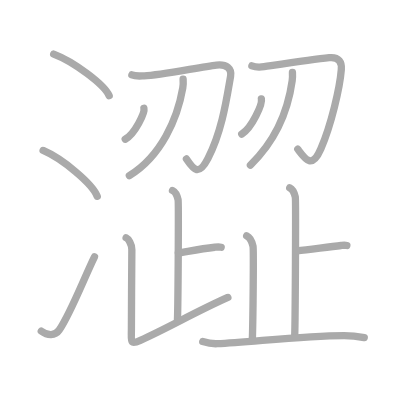
t = 0.00 s
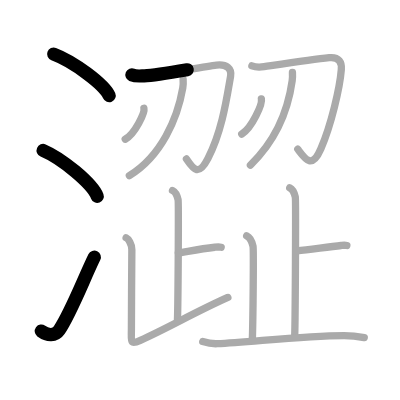
t = 3.25 s
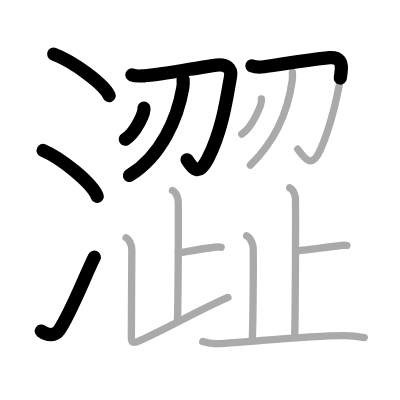
t = 6.50 s
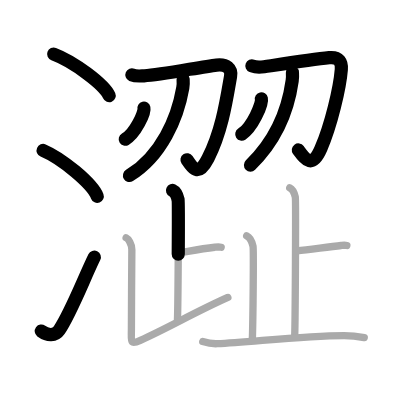
t = 9.50 s
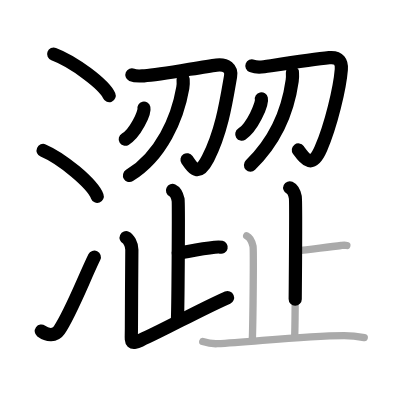
t = 12.75 s
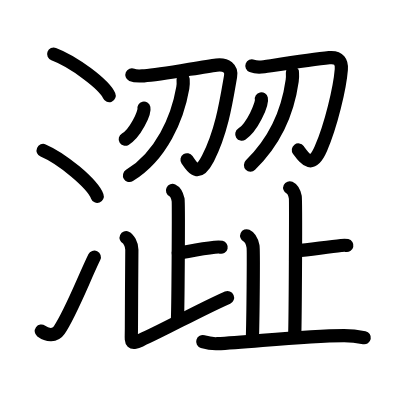
t = 16.00 s

The animated SVG that drew these frames (rendered in a browser with its animation timeline set to each time). Animation: 16 SMIL elements (animate=16); one cycle of 16.00 s.

<?xml version="1.0" standalone="no"?>
<!DOCTYPE svg PUBLIC "-//W3C//DTD SVG 1.1//EN"   "http://www.w3.org/Graphics/SVG/1.1/DTD/svg11.dtd">
<svg width="400px" height="400px"  version="1.1" xmlns="http://www.w3.org/2000/svg">
  <defs>
    <marker id="Triangle" viewBox="0 0 10 10" refX="0" refY="5" markerUnits="strokeWidth" markerWidth="3" style="stroke-opacity:0%;fill:#aaaaaa;" markerHeight="2" orient="auto">
      <path d="M 0 0 L 10 5 L 0 10 z" />
    </marker>
    
    <marker id="Arrow" viewBox="0 0 10 10" refX="5" refY="5" markerUnits="strokeWidth" markerWidth="1.8" style="stroke-opacity:0%;fill:#770000;" markerHeight="2" orient="auto">
      <path d="M 0 4 L 6 4 L 4 1 L 10 5 L 4 9 L 6 6 L 0 6 z" />
        <circle cx="5" cy="5" r="5" />
      </marker>
    
    <marker id="TriangleRed" viewBox="0 0 10 10" refX="0" refY="5" markerUnits="strokeWidth" markerWidth="3" style="stroke-opacity:0%;fill:#CC0000;" markerHeight="2" orient="auto">
      <path d="M 0 0 L 10 5 L 0 10 z" />
    </marker>
    
    <marker id="ArrowRed" viewBox="0 0 10 10" refX="5" refY="5" markerUnits="strokeWidth" markerWidth="1.8" style="stroke-opacity:0%;fill:#CC0000;" markerHeight="2" orient="auto">
      <path d="M 0 4 L 6 4 L 4 1 L 10 5 L 4 9 L 6 6 L 0 6 z" />
        <circle cx="5" cy="5" r="5" />
      </marker>
    
  </defs>
  
  <path style="fill:#ffffff; fill-opacity:100%; fill-rule:evenodd; stroke-width:0;" d="M 0 0 L 400px 0 L 400px 400px L 0 400px L 0 0" />

  <g transform="scale(3.6697247706422 3.6697247706422)">
<path style="fill:none; fill-opacity:0%; fill-rule:evenodd; stroke:#aaaaaa; stroke-opacity:100%; stroke-width: 1.5pt; stroke-linejoin:round; stroke-linecap:round;" d="M14.63 14.75c5.34 2 13.78 8.23 15.12 11.34"></path>
<path style="fill:none; fill-opacity:0%; fill-rule:evenodd; stroke:#aaaaaa; stroke-opacity:100%; stroke-width: 1.5pt; stroke-linejoin:round; stroke-linecap:round;" d="M11.75 41c5.21 2.21 13.45 9.07 14.75 12.5"></path>
<path style="fill:none; fill-opacity:0%; fill-rule:evenodd; stroke:#aaaaaa; stroke-opacity:100%; stroke-width: 1.5pt; stroke-linejoin:round; stroke-linecap:round;" d="M11.25 90.23c1.71 1.27 3.78 1.32 4.86-0.25c3.14-4.57 6.79-14.16 9.64-19.99"></path>
<path style="fill:none; fill-opacity:0%; fill-rule:evenodd; stroke:#aaaaaa; stroke-opacity:100%; stroke-width: 1.5pt; stroke-linejoin:round; stroke-linecap:round;" d="M35.94 20.41c1.07 0.46 2.41 0.28 3.36 0.25c4.45-0.15 15.46-2.46 19.7-2.93c2.75-0.31 4.2 0.95 3.83 3.08c-1.08 6.2-2.33 14.95-6.15 22.35c-2.51 4.86-3.81 3.22-5.87 0.15"></path>
<path style="fill:none; fill-opacity:0%; fill-rule:evenodd; stroke:#aaaaaa; stroke-opacity:100%; stroke-width: 1.5pt; stroke-linejoin:round; stroke-linecap:round;" d="M49.9 21.59c0.04 0.58 0.06 1.51-0.09 2.35C48.39 32.17 44 42.5 35.25 47.84"></path>
<path style="fill:none; fill-opacity:0%; fill-rule:evenodd; stroke:#aaaaaa; stroke-opacity:100%; stroke-width: 1.5pt; stroke-linejoin:round; stroke-linecap:round;" d="M39.22 29.49c0.28 1.19-2.36 6.87-5.1 8.45"></path>
<path style="fill:none; fill-opacity:0%; fill-rule:evenodd; stroke:#aaaaaa; stroke-opacity:100%; stroke-width: 1.5pt; stroke-linejoin:round; stroke-linecap:round;" d="M68.64 17.96c1.06 0.41 2.4 0.36 3.32 0.22c7.56-1.13 13.57-2.05 17.76-2.46c2.72-0.27 3.44 1.31 3.29 3.21c-0.4 5.01-2.76 15.08-5.57 21.59c-2.47 5.71-4.27 2.84-6.3 0.13"></path>
<path style="fill:none; fill-opacity:0%; fill-rule:evenodd; stroke:#aaaaaa; stroke-opacity:100%; stroke-width: 1.5pt; stroke-linejoin:round; stroke-linecap:round;" d="M79.69 19.76c0.03 0.56 0.05 1.45-0.07 2.26c-1.11 7.91-4.13 15.93-11.38 22.97"></path>
<path style="fill:none; fill-opacity:0%; fill-rule:evenodd; stroke:#aaaaaa; stroke-opacity:100%; stroke-width: 1.5pt; stroke-linejoin:round; stroke-linecap:round;" d="M71.23 26.95c0.3 1.36-2.49 7.8-5.36 9.61"></path>
<path style="fill:none; fill-opacity:0%; fill-rule:evenodd; stroke:#aaaaaa; stroke-opacity:100%; stroke-width: 1.5pt; stroke-linejoin:round; stroke-linecap:round;" d="M47.01 51.91c0.84 0.39 1.35 1.74 1.52 2.52c0.17 0.77 0 27.84-0.17 32.68"></path>
<path style="fill:none; fill-opacity:0%; fill-rule:evenodd; stroke:#aaaaaa; stroke-opacity:100%; stroke-width: 1.5pt; stroke-linejoin:round; stroke-linecap:round;" d="M48.6 68.99c2.9-0.49 6.14-1.21 9.91-1.62c0.94-0.1 1.17-0.13 1.76 0"></path>
<path style="fill:none; fill-opacity:0%; fill-rule:evenodd; stroke:#aaaaaa; stroke-opacity:100%; stroke-width: 1.5pt; stroke-linejoin:round; stroke-linecap:round;" d="M34.37 64.78c0.59 0.27 1.56 1.72 1.56 3.25c0 0.55-0.12 15.72-0.12 21.51c0 3.57-0.53 4.55 2.44 3.21c7.75-3.5 15-7.75 23.84-11.69"></path>
<path style="fill:none; fill-opacity:0%; fill-rule:evenodd; stroke:#aaaaaa; stroke-opacity:100%; stroke-width: 1.5pt; stroke-linejoin:round; stroke-linecap:round;" d="M78.95 51.19c0.84 0.39 1.35 1.74 1.52 2.51c0.17 0.77 0 33.28-0.17 38.12"></path>
<path style="fill:none; fill-opacity:0%; fill-rule:evenodd; stroke:#aaaaaa; stroke-opacity:100%; stroke-width: 1.5pt; stroke-linejoin:round; stroke-linecap:round;" d="M80.96 68.35c3.43-0.36 8.62-1.09 11.99-1.45c0.84-0.09 1.05-0.12 1.57 0"></path>
<path style="fill:none; fill-opacity:0%; fill-rule:evenodd; stroke:#aaaaaa; stroke-opacity:100%; stroke-width: 1.5pt; stroke-linejoin:round; stroke-linecap:round;" d="M67.22 64.26c0.96 0.44 1.54 1.99 1.73 2.87c0.19 0.88 0 20.02-0.19 25.54"></path>
<path style="fill:none; fill-opacity:0%; fill-rule:evenodd; stroke:#aaaaaa; stroke-opacity:100%; stroke-width: 1.5pt; stroke-linejoin:round; stroke-linecap:round;" d="M55.25 93.09c0.62 0.19 2.29 0.64 3.95 0.57c8.95-0.38 23.18-2.22 34.56-2.22c1.66 0 4.55 0.38 5.5 0.57"></path>

<path style="fill:none; fill-opacity:0%; fill-rule:evenodd; stroke:#000000; stroke-opacity:100%; stroke-width: 2.7pt; stroke-linejoin:round; stroke-linecap:round;" d="M14.63 14.75c5.34 2 13.78 8.23 15.12 11.34" pathLength="100" stroke-dashoffset="100" stroke-dasharray="100 105"><animate id="dashAnim1" attributeName="stroke-dashoffset" from="100" to="0" dur="1s" calcMode="linear" fill="freeze"/></path>
<path style="fill:none; fill-opacity:0%; fill-rule:evenodd; stroke:#000000; stroke-opacity:100%; stroke-width: 2.7pt; stroke-linejoin:round; stroke-linecap:round;" d="M11.75 41c5.21 2.21 13.45 9.07 14.75 12.5" pathLength="100" stroke-dashoffset="100" stroke-dasharray="100 105"><animate id="dashAnim2" attributeName="stroke-dashoffset" from="100" to="0" dur="1s" calcMode="linear" begin="dashAnim1.end" fill="freeze"/></path>
<path style="fill:none; fill-opacity:0%; fill-rule:evenodd; stroke:#000000; stroke-opacity:100%; stroke-width: 2.7pt; stroke-linejoin:round; stroke-linecap:round;" d="M11.25 90.23c1.71 1.27 3.78 1.32 4.86-0.25c3.14-4.57 6.79-14.16 9.64-19.99" pathLength="100" stroke-dashoffset="100" stroke-dasharray="100 105"><animate id="dashAnim3" attributeName="stroke-dashoffset" from="100" to="0" dur="1s" calcMode="linear" begin="dashAnim2.end" fill="freeze"/></path>
<path style="fill:none; fill-opacity:0%; fill-rule:evenodd; stroke:#000000; stroke-opacity:100%; stroke-width: 2.7pt; stroke-linejoin:round; stroke-linecap:round;" d="M35.94 20.41c1.07 0.46 2.41 0.28 3.36 0.25c4.45-0.15 15.46-2.46 19.7-2.93c2.75-0.31 4.2 0.95 3.83 3.08c-1.08 6.2-2.33 14.95-6.15 22.35c-2.51 4.86-3.81 3.22-5.87 0.15" pathLength="100" stroke-dashoffset="100" stroke-dasharray="100 105"><animate id="dashAnim4" attributeName="stroke-dashoffset" from="100" to="0" dur="1s" calcMode="linear" begin="dashAnim3.end" fill="freeze"/></path>
<path style="fill:none; fill-opacity:0%; fill-rule:evenodd; stroke:#000000; stroke-opacity:100%; stroke-width: 2.7pt; stroke-linejoin:round; stroke-linecap:round;" d="M49.9 21.59c0.04 0.58 0.06 1.51-0.09 2.35C48.39 32.17 44 42.5 35.25 47.84" pathLength="100" stroke-dashoffset="100" stroke-dasharray="100 105"><animate id="dashAnim5" attributeName="stroke-dashoffset" from="100" to="0" dur="1s" calcMode="linear" begin="dashAnim4.end" fill="freeze"/></path>
<path style="fill:none; fill-opacity:0%; fill-rule:evenodd; stroke:#000000; stroke-opacity:100%; stroke-width: 2.7pt; stroke-linejoin:round; stroke-linecap:round;" d="M39.22 29.49c0.28 1.19-2.36 6.87-5.1 8.45" pathLength="100" stroke-dashoffset="100" stroke-dasharray="100 105"><animate id="dashAnim6" attributeName="stroke-dashoffset" from="100" to="0" dur="1s" calcMode="linear" begin="dashAnim5.end" fill="freeze"/></path>
<path style="fill:none; fill-opacity:0%; fill-rule:evenodd; stroke:#000000; stroke-opacity:100%; stroke-width: 2.7pt; stroke-linejoin:round; stroke-linecap:round;" d="M68.64 17.96c1.06 0.41 2.4 0.36 3.32 0.22c7.56-1.13 13.57-2.05 17.76-2.46c2.72-0.27 3.44 1.31 3.29 3.21c-0.4 5.01-2.76 15.08-5.57 21.59c-2.47 5.71-4.27 2.84-6.3 0.13" pathLength="100" stroke-dashoffset="100" stroke-dasharray="100 105"><animate id="dashAnim7" attributeName="stroke-dashoffset" from="100" to="0" dur="1s" calcMode="linear" begin="dashAnim6.end" fill="freeze"/></path>
<path style="fill:none; fill-opacity:0%; fill-rule:evenodd; stroke:#000000; stroke-opacity:100%; stroke-width: 2.7pt; stroke-linejoin:round; stroke-linecap:round;" d="M79.69 19.76c0.03 0.56 0.05 1.45-0.07 2.26c-1.11 7.91-4.13 15.93-11.38 22.97" pathLength="100" stroke-dashoffset="100" stroke-dasharray="100 105"><animate id="dashAnim8" attributeName="stroke-dashoffset" from="100" to="0" dur="1s" calcMode="linear" begin="dashAnim7.end" fill="freeze"/></path>
<path style="fill:none; fill-opacity:0%; fill-rule:evenodd; stroke:#000000; stroke-opacity:100%; stroke-width: 2.7pt; stroke-linejoin:round; stroke-linecap:round;" d="M71.23 26.95c0.3 1.36-2.49 7.8-5.36 9.61" pathLength="100" stroke-dashoffset="100" stroke-dasharray="100 105"><animate id="dashAnim9" attributeName="stroke-dashoffset" from="100" to="0" dur="1s" calcMode="linear" begin="dashAnim8.end" fill="freeze"/></path>
<path style="fill:none; fill-opacity:0%; fill-rule:evenodd; stroke:#000000; stroke-opacity:100%; stroke-width: 2.7pt; stroke-linejoin:round; stroke-linecap:round;" d="M47.01 51.91c0.84 0.39 1.35 1.74 1.52 2.52c0.17 0.77 0 27.84-0.17 32.68" pathLength="100" stroke-dashoffset="100" stroke-dasharray="100 105"><animate id="dashAnim10" attributeName="stroke-dashoffset" from="100" to="0" dur="1s" calcMode="linear" begin="dashAnim9.end" fill="freeze"/></path>
<path style="fill:none; fill-opacity:0%; fill-rule:evenodd; stroke:#000000; stroke-opacity:100%; stroke-width: 2.7pt; stroke-linejoin:round; stroke-linecap:round;" d="M48.6 68.99c2.9-0.49 6.14-1.21 9.91-1.62c0.94-0.1 1.17-0.13 1.76 0" pathLength="100" stroke-dashoffset="100" stroke-dasharray="100 105"><animate id="dashAnim11" attributeName="stroke-dashoffset" from="100" to="0" dur="1s" calcMode="linear" begin="dashAnim10.end" fill="freeze"/></path>
<path style="fill:none; fill-opacity:0%; fill-rule:evenodd; stroke:#000000; stroke-opacity:100%; stroke-width: 2.7pt; stroke-linejoin:round; stroke-linecap:round;" d="M34.37 64.78c0.59 0.27 1.56 1.72 1.56 3.25c0 0.55-0.12 15.72-0.12 21.51c0 3.57-0.53 4.55 2.44 3.21c7.75-3.5 15-7.75 23.84-11.69" pathLength="100" stroke-dashoffset="100" stroke-dasharray="100 105"><animate id="dashAnim12" attributeName="stroke-dashoffset" from="100" to="0" dur="1s" calcMode="linear" begin="dashAnim11.end" fill="freeze"/></path>
<path style="fill:none; fill-opacity:0%; fill-rule:evenodd; stroke:#000000; stroke-opacity:100%; stroke-width: 2.7pt; stroke-linejoin:round; stroke-linecap:round;" d="M78.95 51.19c0.84 0.39 1.35 1.74 1.52 2.51c0.17 0.77 0 33.28-0.17 38.12" pathLength="100" stroke-dashoffset="100" stroke-dasharray="100 105"><animate id="dashAnim13" attributeName="stroke-dashoffset" from="100" to="0" dur="1s" calcMode="linear" begin="dashAnim12.end" fill="freeze"/></path>
<path style="fill:none; fill-opacity:0%; fill-rule:evenodd; stroke:#000000; stroke-opacity:100%; stroke-width: 2.7pt; stroke-linejoin:round; stroke-linecap:round;" d="M80.96 68.35c3.43-0.36 8.62-1.09 11.99-1.45c0.84-0.09 1.05-0.12 1.57 0" pathLength="100" stroke-dashoffset="100" stroke-dasharray="100 105"><animate id="dashAnim14" attributeName="stroke-dashoffset" from="100" to="0" dur="1s" calcMode="linear" begin="dashAnim13.end" fill="freeze"/></path>
<path style="fill:none; fill-opacity:0%; fill-rule:evenodd; stroke:#000000; stroke-opacity:100%; stroke-width: 2.7pt; stroke-linejoin:round; stroke-linecap:round;" d="M67.22 64.26c0.96 0.44 1.54 1.99 1.73 2.87c0.19 0.88 0 20.02-0.19 25.54" pathLength="100" stroke-dashoffset="100" stroke-dasharray="100 105"><animate id="dashAnim15" attributeName="stroke-dashoffset" from="100" to="0" dur="1s" calcMode="linear" begin="dashAnim14.end" fill="freeze"/></path>
<path style="fill:none; fill-opacity:0%; fill-rule:evenodd; stroke:#000000; stroke-opacity:100%; stroke-width: 2.7pt; stroke-linejoin:round; stroke-linecap:round;" d="M55.25 93.09c0.62 0.19 2.29 0.64 3.95 0.57c8.95-0.38 23.18-2.22 34.56-2.22c1.66 0 4.55 0.38 5.5 0.57" pathLength="100" stroke-dashoffset="100" stroke-dasharray="100 105"><animate id="dashAnim16" attributeName="stroke-dashoffset" from="100" to="0" dur="1s" calcMode="linear" begin="dashAnim15.end" fill="freeze"/></path>

</g>

</svg>  
          
